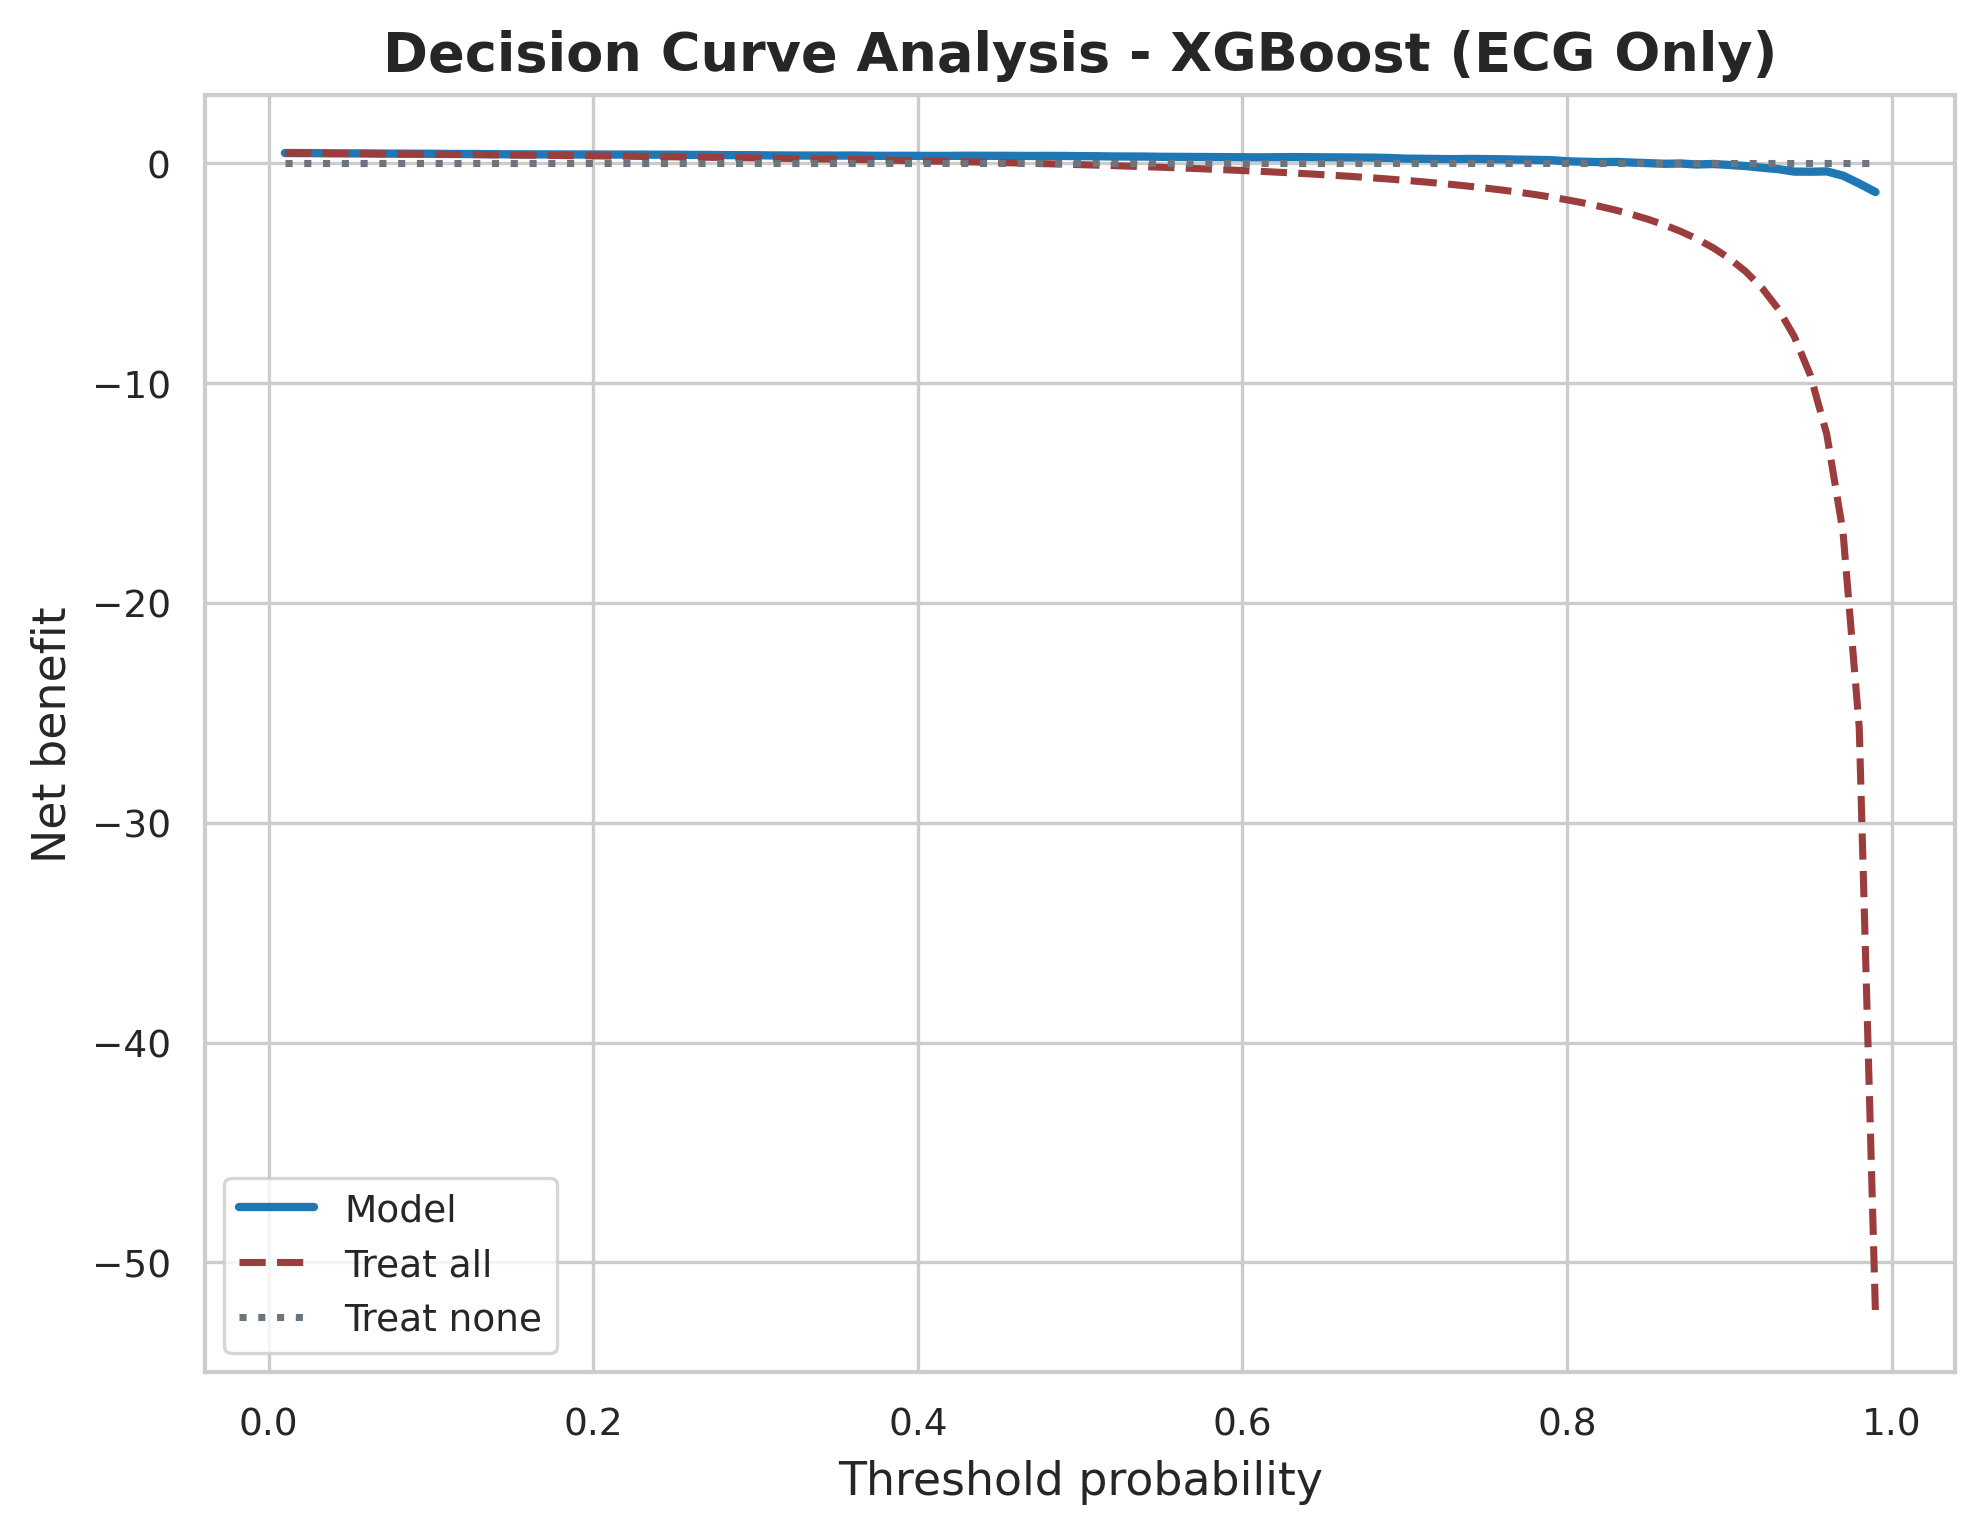

Data behind this chart, as committed beside it:
Model, Feature Set, threshold, model_net_benefit, treat_all_net_benefit, treat_none_net_benefit
XGBoost, ECG Only, 0.01, 0.462, 0.4613, 0.0
XGBoost, ECG Only, 0.02, 0.459, 0.4558, 0.0
XGBoost, ECG Only, 0.03, 0.4566, 0.4502, 0.0
XGBoost, ECG Only, 0.04, 0.4472, 0.4444, 0.0
XGBoost, ECG Only, 0.05, 0.447, 0.4386, 0.0
XGBoost, ECG Only, 0.06, 0.4451, 0.4326, 0.0
XGBoost, ECG Only, 0.07, 0.4363, 0.4265, 0.0
XGBoost, ECG Only, 0.08, 0.4342, 0.4203, 0.0
XGBoost, ECG Only, 0.09, 0.4316, 0.4139, 0.0
XGBoost, ECG Only, 0.1, 0.4296, 0.4074, 0.0
XGBoost, ECG Only, 0.11, 0.4211, 0.4007, 0.0
XGBoost, ECG Only, 0.12, 0.4185, 0.3939, 0.0
XGBoost, ECG Only, 0.13, 0.4158, 0.387, 0.0
XGBoost, ECG Only, 0.14, 0.4096, 0.3798, 0.0
XGBoost, ECG Only, 0.15, 0.4027, 0.3725, 0.0
XGBoost, ECG Only, 0.16, 0.4016, 0.3651, 0.0
XGBoost, ECG Only, 0.17, 0.4006, 0.3574, 0.0
XGBoost, ECG Only, 0.18, 0.3982, 0.3496, 0.0
XGBoost, ECG Only, 0.19, 0.3958, 0.3416, 0.0
XGBoost, ECG Only, 0.2, 0.395, 0.3333, 0.0
XGBoost, ECG Only, 0.21, 0.3926, 0.3249, 0.0
XGBoost, ECG Only, 0.22, 0.392, 0.3162, 0.0
XGBoost, ECG Only, 0.23, 0.3895, 0.3074, 0.0
XGBoost, ECG Only, 0.24, 0.387, 0.2982, 0.0
XGBoost, ECG Only, 0.25, 0.3844, 0.2889, 0.0
XGBoost, ECG Only, 0.26, 0.3775, 0.2793, 0.0
XGBoost, ECG Only, 0.27, 0.3774, 0.2694, 0.0
XGBoost, ECG Only, 0.28, 0.3681, 0.2593, 0.0
XGBoost, ECG Only, 0.29, 0.3655, 0.2488, 0.0
XGBoost, ECG Only, 0.3, 0.3629, 0.2381, 0.0
XGBoost, ECG Only, 0.31, 0.3534, 0.2271, 0.0
XGBoost, ECG Only, 0.32, 0.3506, 0.2157, 0.0
XGBoost, ECG Only, 0.33, 0.3477, 0.204, 0.0
XGBoost, ECG Only, 0.34, 0.3481, 0.1919, 0.0
XGBoost, ECG Only, 0.35, 0.3451, 0.1795, 0.0
XGBoost, ECG Only, 0.36, 0.3496, 0.1667, 0.0
XGBoost, ECG Only, 0.37, 0.3374, 0.1534, 0.0
XGBoost, ECG Only, 0.38, 0.3346, 0.1398, 0.0
XGBoost, ECG Only, 0.39, 0.3361, 0.1257, 0.0
XGBoost, ECG Only, 0.4, 0.3333, 0.1111, 0.0
XGBoost, ECG Only, 0.41, 0.3305, 0.09605, 0.0
XGBoost, ECG Only, 0.42, 0.3324, 0.08046, 0.0
XGBoost, ECG Only, 0.43, 0.3396, 0.06433, 0.0
XGBoost, ECG Only, 0.44, 0.3371, 0.04762, 0.0
XGBoost, ECG Only, 0.45, 0.3345, 0.0303, 0.0
XGBoost, ECG Only, 0.46, 0.3319, 0.01235, 0.0
XGBoost, ECG Only, 0.47, 0.3291, -0.006289, 0.0
XGBoost, ECG Only, 0.48, 0.3323, -0.02564, 0.0
XGBoost, ECG Only, 0.49, 0.3295, -0.04575, 0.0
XGBoost, ECG Only, 0.5, 0.32, -0.06667, 0.0
XGBoost, ECG Only, 0.51, 0.317, -0.08844, 0.0
XGBoost, ECG Only, 0.52, 0.3072, -0.1111, 0.0
XGBoost, ECG Only, 0.53, 0.304, -0.1348, 0.0
XGBoost, ECG Only, 0.54, 0.3006, -0.1594, 0.0
XGBoost, ECG Only, 0.55, 0.2904, -0.1852, 0.0
XGBoost, ECG Only, 0.56, 0.2867, -0.2121, 0.0
XGBoost, ECG Only, 0.57, 0.2828, -0.2403, 0.0
XGBoost, ECG Only, 0.58, 0.2787, -0.2698, 0.0
XGBoost, ECG Only, 0.59, 0.2745, -0.3008, 0.0
XGBoost, ECG Only, 0.6, 0.27, -0.3333, 0.0
... 39 more rows
